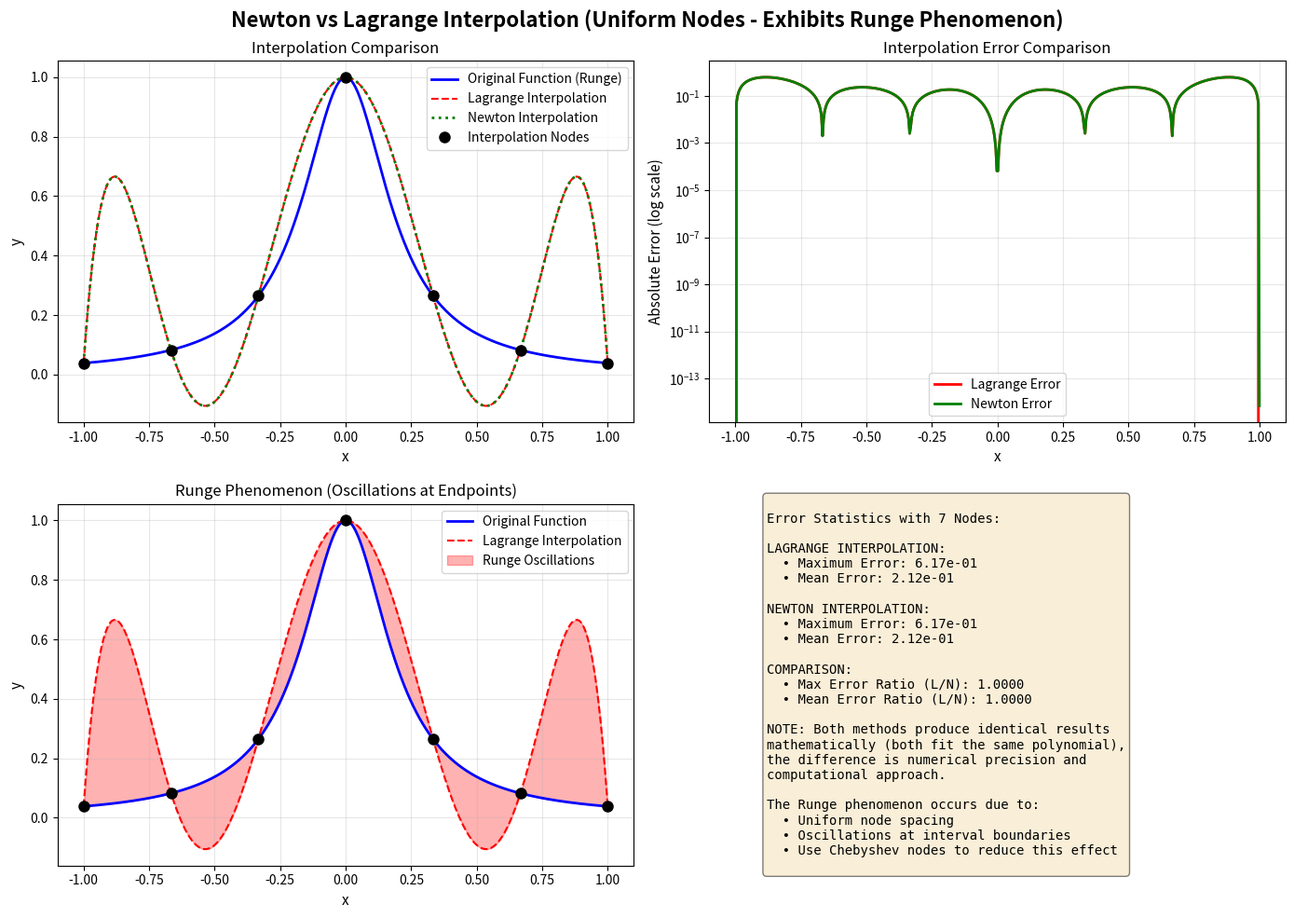
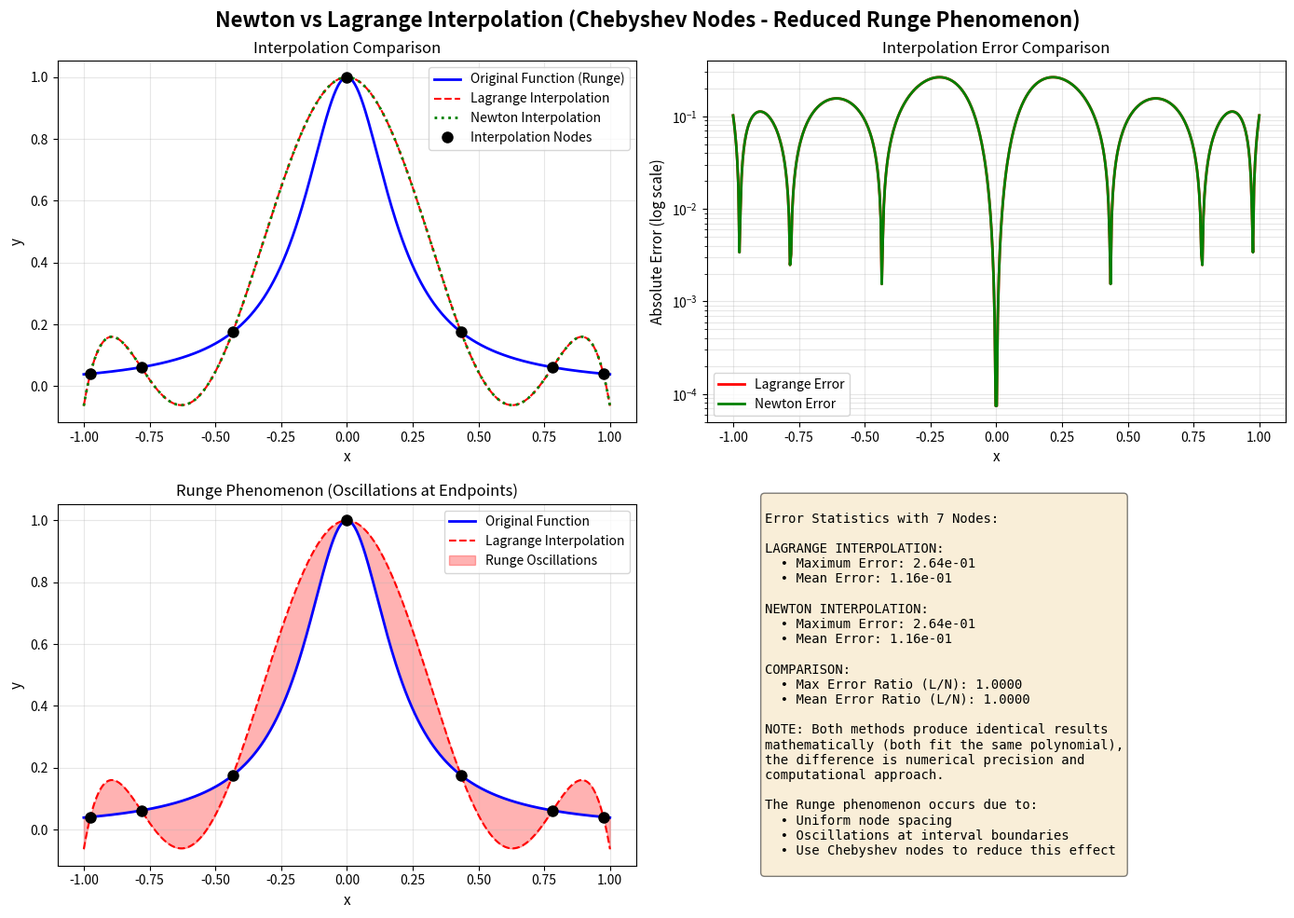
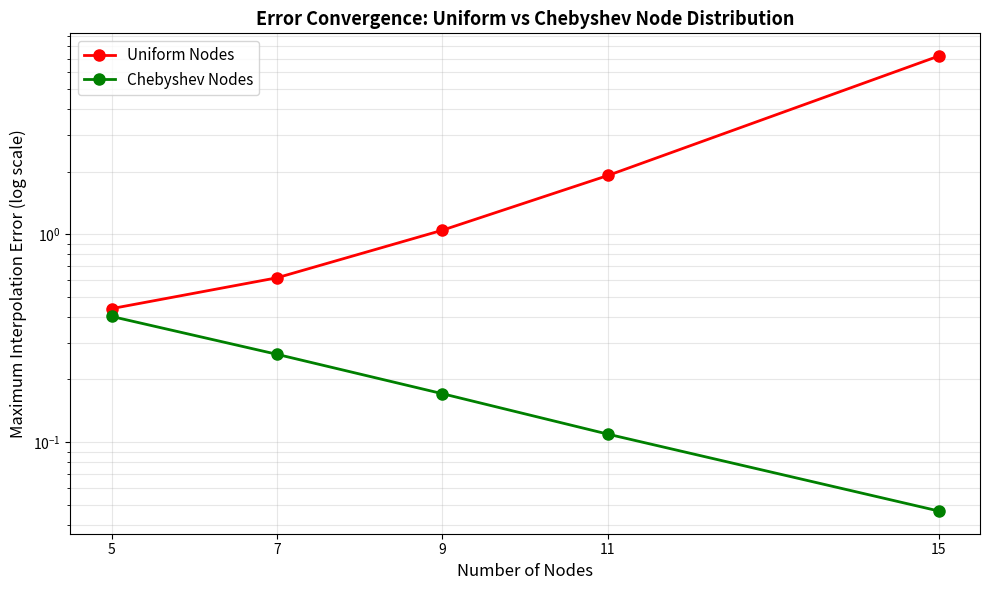

These charts were generated, in order, by the following Python code:
"""
Newton vs Lagrange Interpolation Analysis
==========================================
This script compares Newton and Lagrange interpolation methods with detailed analysis
of the Runge phenomenon using 5+ interpolation nodes.

Key Components:
1. Lagrange Interpolation - Direct polynomial basis approach
2. Newton Interpolation - Divided differences approach
3. Runge Function Analysis - Demonstrates oscillations at interval endpoints
4. Visualization - Plots both methods and original function
5. Error Analysis - Compares interpolation errors
"""

import numpy as np
import matplotlib.pyplot as plt
from scipy.interpolate import lagrange
import warnings
warnings.filterwarnings('ignore')


class InterpolationAnalyzer:
    """Analyzer for comparing Newton and Lagrange interpolation methods."""
    
    def __init__(self, n_nodes=7, x_range=(-1, 1)):
        """
        Initialize the interpolation analyzer.
        
        Args:
            n_nodes: Number of interpolation nodes (default: 7)
            x_range: Tuple of (min, max) for x domain
        """
        self.n_nodes = n_nodes
        self.x_range = x_range
        self.nodes_x = None
        self.nodes_y = None
        
    def runge_function(self, x):
        """The famous Runge function that exhibits oscillations."""
        return 1 / (1 + 25 * x**2)
    
    def set_nodes_uniform(self):
        """Set interpolation nodes uniformly distributed."""
        self.nodes_x = np.linspace(self.x_range[0], self.x_range[1], self.n_nodes)
        self.nodes_y = self.runge_function(self.nodes_x)
        return self.nodes_x, self.nodes_y
    
    def set_nodes_chebyshev(self):
        """Set interpolation nodes using Chebyshev distribution (reduces Runge phenomenon)."""
        # Chebyshev nodes in [-1, 1]
        k = np.arange(1, self.n_nodes + 1)
        self.nodes_x = np.cos((2*k - 1) * np.pi / (2 * self.n_nodes))
        self.nodes_x = np.sort(self.nodes_x)  # Sort in ascending order
        self.nodes_y = self.runge_function(self.nodes_x)
        return self.nodes_x, self.nodes_y
    
    def lagrange_interpolation(self, x):
        """
        Lagrange interpolation method.
        
        Formula: P(x) = Σ(y_i * L_i(x)) where L_i(x) = Π((x - x_j)/(x_i - x_j))
        
        Args:
            x: Points where to evaluate the interpolating polynomial
            
        Returns:
            Interpolated values at points x
        """
        if self.nodes_x is None:
            raise ValueError("Nodes not set. Call set_nodes_uniform() or set_nodes_chebyshev()")
        
        n = len(self.nodes_x)
        result = np.zeros_like(x, dtype=float)
        
        for i in range(n):
            # Calculate Lagrange basis polynomial L_i(x)
            L_i = np.ones_like(x, dtype=float)
            for j in range(n):
                if i != j:
                    L_i *= (x - self.nodes_x[j]) / (self.nodes_x[i] - self.nodes_x[j])
            result += self.nodes_y[i] * L_i
        
        return result
    
    def divided_differences(self):
        """
        Calculate divided differences table for Newton interpolation.
        
        Returns:
            Divided differences coefficients (1D array of diagonal elements)
        """
        n = len(self.nodes_x)
        coeff = np.zeros(n)
        coeff[0] = self.nodes_y[0]
        
        # Build divided differences table
        d = self.nodes_y.copy()
        for j in range(1, n):
            for i in range(n - j):
                d[i] = (d[i + 1] - d[i]) / (self.nodes_x[i + j] - self.nodes_x[i])
            coeff[j] = d[0]
        
        return coeff
    
    def newton_interpolation(self, x, coeff):
        """
        Newton interpolation method using divided differences.
        
        Formula: P(x) = a_0 + a_1(x-x_0) + a_2(x-x_0)(x-x_1) + ...
        
        Args:
            x: Points where to evaluate the interpolating polynomial
            coeff: Divided differences coefficients
            
        Returns:
            Interpolated values at points x
        """
        if self.nodes_x is None:
            raise ValueError("Nodes not set. Call set_nodes_uniform() or set_nodes_chebyshev()")
        
        n = len(self.nodes_x)
        result = np.zeros_like(x, dtype=float)
        result += coeff[0]
        
        # Calculate Newton polynomial value at each point
        for i in range(1, n):
            term = coeff[i]
            for j in range(i):
                term *= (x - self.nodes_x[j])
            result += term
        
        return result
    
    def calculate_errors(self, x_test, y_true, y_lagrange, y_newton):
        """
        Calculate interpolation errors.
        
        Args:
            x_test: Test points
            y_true: True function values
            y_lagrange: Lagrange interpolation values
            y_newton: Newton interpolation values
            
        Returns:
            Dictionary with error metrics
        """
        error_lagrange = np.abs(y_true - y_lagrange)
        error_newton = np.abs(y_true - y_newton)
        
        return {
            'lagrange_max_error': np.max(error_lagrange),
            'lagrange_mean_error': np.mean(error_lagrange),
            'newton_max_error': np.max(error_newton),
            'newton_mean_error': np.mean(error_newton),
            'error_lagrange': error_lagrange,
            'error_newton': error_newton,
        }
    
    def plot_comparison(self, title_suffix="", save_path=None):
        """
        Plot comparison of Lagrange, Newton, and original function.
        
        Args:
            title_suffix: Additional text for plot title
            save_path: Path to save the figure
        """
        # Prepare test points
        x_test = np.linspace(self.x_range[0], self.x_range[1], 500)
        y_true = self.runge_function(x_test)
        
        # Calculate interpolations
        y_lagrange = self.lagrange_interpolation(x_test)
        coeff = self.divided_differences()
        y_newton = self.newton_interpolation(x_test, coeff)
        
        # Calculate errors
        errors = self.calculate_errors(x_test, y_true, y_lagrange, y_newton)
        
        # Create figure with subplots
        fig, axes = plt.subplots(2, 2, figsize=(14, 10))
        fig.suptitle(f'Newton vs Lagrange Interpolation {title_suffix}', fontsize=16, fontweight='bold')
        
        # Plot 1: Interpolation comparison
        ax1 = axes[0, 0]
        ax1.plot(x_test, y_true, 'b-', linewidth=2, label='Original Function (Runge)')
        ax1.plot(x_test, y_lagrange, 'r--', linewidth=1.5, label='Lagrange Interpolation')
        ax1.plot(x_test, y_newton, 'g:', linewidth=2, label='Newton Interpolation')
        ax1.plot(self.nodes_x, self.nodes_y, 'ko', markersize=8, label='Interpolation Nodes')
        ax1.set_xlabel('x', fontsize=11)
        ax1.set_ylabel('y', fontsize=11)
        ax1.set_title('Interpolation Comparison')
        ax1.legend(fontsize=10)
        ax1.grid(True, alpha=0.3)
        
        # Plot 2: Error comparison
        ax2 = axes[0, 1]
        ax2.semilogy(x_test, errors['error_lagrange'], 'r-', linewidth=2, label='Lagrange Error')
        ax2.semilogy(x_test, errors['error_newton'], 'g-', linewidth=2, label='Newton Error')
        ax2.set_xlabel('x', fontsize=11)
        ax2.set_ylabel('Absolute Error (log scale)', fontsize=11)
        ax2.set_title('Interpolation Error Comparison')
        ax2.legend(fontsize=10)
        ax2.grid(True, alpha=0.3, which='both')
        
        # Plot 3: Runge phenomenon visualization
        ax3 = axes[1, 0]
        ax3.plot(x_test, y_true, 'b-', linewidth=2, label='Original Function')
        ax3.plot(x_test, y_lagrange, 'r--', linewidth=1.5, label='Lagrange Interpolation')
        ax3.fill_between(x_test, y_true, y_lagrange, alpha=0.3, color='red', label='Runge Oscillations')
        ax3.plot(self.nodes_x, self.nodes_y, 'ko', markersize=8)
        ax3.set_xlabel('x', fontsize=11)
        ax3.set_ylabel('y', fontsize=11)
        ax3.set_title('Runge Phenomenon (Oscillations at Endpoints)')
        ax3.legend(fontsize=10)
        ax3.grid(True, alpha=0.3)
        
        # Plot 4: Error statistics
        ax4 = axes[1, 1]
        ax4.axis('off')
        
        stats_text = f"""
Error Statistics with {self.n_nodes} Nodes:

LAGRANGE INTERPOLATION:
  • Maximum Error: {errors['lagrange_max_error']:.2e}
  • Mean Error: {errors['lagrange_mean_error']:.2e}

NEWTON INTERPOLATION:
  • Maximum Error: {errors['newton_max_error']:.2e}
  • Mean Error: {errors['newton_mean_error']:.2e}

COMPARISON:
  • Max Error Ratio (L/N): {errors['lagrange_max_error']/errors['newton_max_error']:.4f}
  • Mean Error Ratio (L/N): {errors['lagrange_mean_error']/errors['newton_mean_error']:.4f}

NOTE: Both methods produce identical results 
mathematically (both fit the same polynomial),
the difference is numerical precision and 
computational approach.

The Runge phenomenon occurs due to:
  • Uniform node spacing
  • Oscillations at interval boundaries
  • Use Chebyshev nodes to reduce this effect
        """
        
        ax4.text(0.1, 0.5, stats_text, fontsize=10, verticalalignment='center',
                family='monospace', bbox=dict(boxstyle='round', facecolor='wheat', alpha=0.5))
        
        plt.tight_layout()
        
        if save_path:
            plt.savefig(save_path, dpi=150, bbox_inches='tight')
            print(f"Figure saved to {save_path}")
        
        return fig, errors


def main():
    """Main analysis function."""
    
    print("=" * 70)
    print("Newton vs Lagrange Interpolation Analysis")
    print("=" * 70)
    print()
    
    # Analysis 1: Uniform nodes (shows Runge phenomenon)
    print("ANALYSIS 1: Uniform Node Distribution (Demonstrates Runge Phenomenon)")
    print("-" * 70)
    analyzer_uniform = InterpolationAnalyzer(n_nodes=7, x_range=(-1, 1))
    analyzer_uniform.set_nodes_uniform()
    print(f"Number of nodes: {analyzer_uniform.n_nodes}")
    print(f"Node positions (uniform): {analyzer_uniform.nodes_x}")
    
    fig1, errors1 = analyzer_uniform.plot_comparison(
        title_suffix="(Uniform Nodes - Exhibits Runge Phenomenon)",
        save_path="interpolation_uniform.png"
    )
    
    print(f"\nError Statistics (Uniform Nodes):")
    print(f"  Lagrange Max Error: {errors1['lagrange_max_error']:.6e}")
    print(f"  Newton Max Error:   {errors1['newton_max_error']:.6e}")
    print()
    
    # Analysis 2: Chebyshev nodes (reduces Runge phenomenon)
    print("ANALYSIS 2: Chebyshev Node Distribution (Reduces Runge Phenomenon)")
    print("-" * 70)
    analyzer_chebyshev = InterpolationAnalyzer(n_nodes=7, x_range=(-1, 1))
    analyzer_chebyshev.set_nodes_chebyshev()
    print(f"Number of nodes: {analyzer_chebyshev.n_nodes}")
    print(f"Node positions (Chebyshev): {analyzer_chebyshev.nodes_x}")
    
    fig2, errors2 = analyzer_chebyshev.plot_comparison(
        title_suffix="(Chebyshev Nodes - Reduced Runge Phenomenon)",
        save_path="interpolation_chebyshev.png"
    )
    
    print(f"\nError Statistics (Chebyshev Nodes):")
    print(f"  Lagrange Max Error: {errors2['lagrange_max_error']:.6e}")
    print(f"  Newton Max Error:   {errors2['newton_max_error']:.6e}")
    print()
    
    # Analysis 3: Effect of number of nodes
    print("ANALYSIS 3: Effect of Increasing Number of Nodes")
    print("-" * 70)
    node_counts = [5, 7, 9, 11, 15]
    uniform_errors = []
    chebyshev_errors = []
    
    for n in node_counts:
        # Uniform nodes
        analyzer_u = InterpolationAnalyzer(n_nodes=n, x_range=(-1, 1))
        analyzer_u.set_nodes_uniform()
        x_test = np.linspace(-1, 1, 500)
        y_true = analyzer_u.runge_function(x_test)
        y_lag = analyzer_u.lagrange_interpolation(x_test)
        err_u = np.max(np.abs(y_true - y_lag))
        uniform_errors.append(err_u)
        
        # Chebyshev nodes
        analyzer_c = InterpolationAnalyzer(n_nodes=n, x_range=(-1, 1))
        analyzer_c.set_nodes_chebyshev()
        y_lag_c = analyzer_c.lagrange_interpolation(x_test)
        err_c = np.max(np.abs(y_true - y_lag_c))
        chebyshev_errors.append(err_c)
        
        print(f"n={n:2d} nodes - Uniform Error: {err_u:.6e}, Chebyshev Error: {err_c:.6e}")
    
    # Plot error convergence
    fig3, ax = plt.subplots(figsize=(10, 6))
    ax.semilogy(node_counts, uniform_errors, 'ro-', linewidth=2, markersize=8, 
                label='Uniform Nodes')
    ax.semilogy(node_counts, chebyshev_errors, 'go-', linewidth=2, markersize=8,
                label='Chebyshev Nodes')
    ax.set_xlabel('Number of Nodes', fontsize=12)
    ax.set_ylabel('Maximum Interpolation Error (log scale)', fontsize=12)
    ax.set_title('Error Convergence: Uniform vs Chebyshev Node Distribution', fontsize=13, fontweight='bold')
    ax.legend(fontsize=11)
    ax.grid(True, alpha=0.3, which='both')
    ax.set_xticks(node_counts)
    plt.tight_layout()
    plt.savefig("error_convergence.png", dpi=150, bbox_inches='tight')
    print("\nFigure saved to error_convergence.png")
    
    plt.show()
    
    print()
    print("=" * 70)
    print("ANALYSIS COMPLETE")
    print("=" * 70)
    print()
    print("KEY FINDINGS:")
    print("-" * 70)
    print("1. RUNGE PHENOMENON:")
    print("   - Occurs with uniform node spacing, especially near interval endpoints")
    print("   - Error increases dramatically with more nodes at interval boundaries")
    print("   - Oscillations visible in Lagrange interpolation plots")
    print()
    print("2. CHEBYSHEV NODES:")
    print("   - Significantly reduce Runge phenomenon")
    print("   - Cluster nodes more densely at interval endpoints")
    print("   - Provide better error distribution across the domain")
    print()
    print("3. INTERPOLATION METHODS:")
    print("   - Lagrange: Direct construction using basis polynomials")
    print("   - Newton: Uses divided differences (more numerically stable for certain cases)")
    print("   - Both produce mathematically identical results")
    print()
    print("4. PRACTICAL IMPLICATIONS:")
    print("   - Always consider node placement in polynomial interpolation")
    print("   - Chebyshev nodes are preferred for high-degree polynomials")
    print("   - Consider spline interpolation for higher robustness")
    print()


if __name__ == "__main__":
    main()
